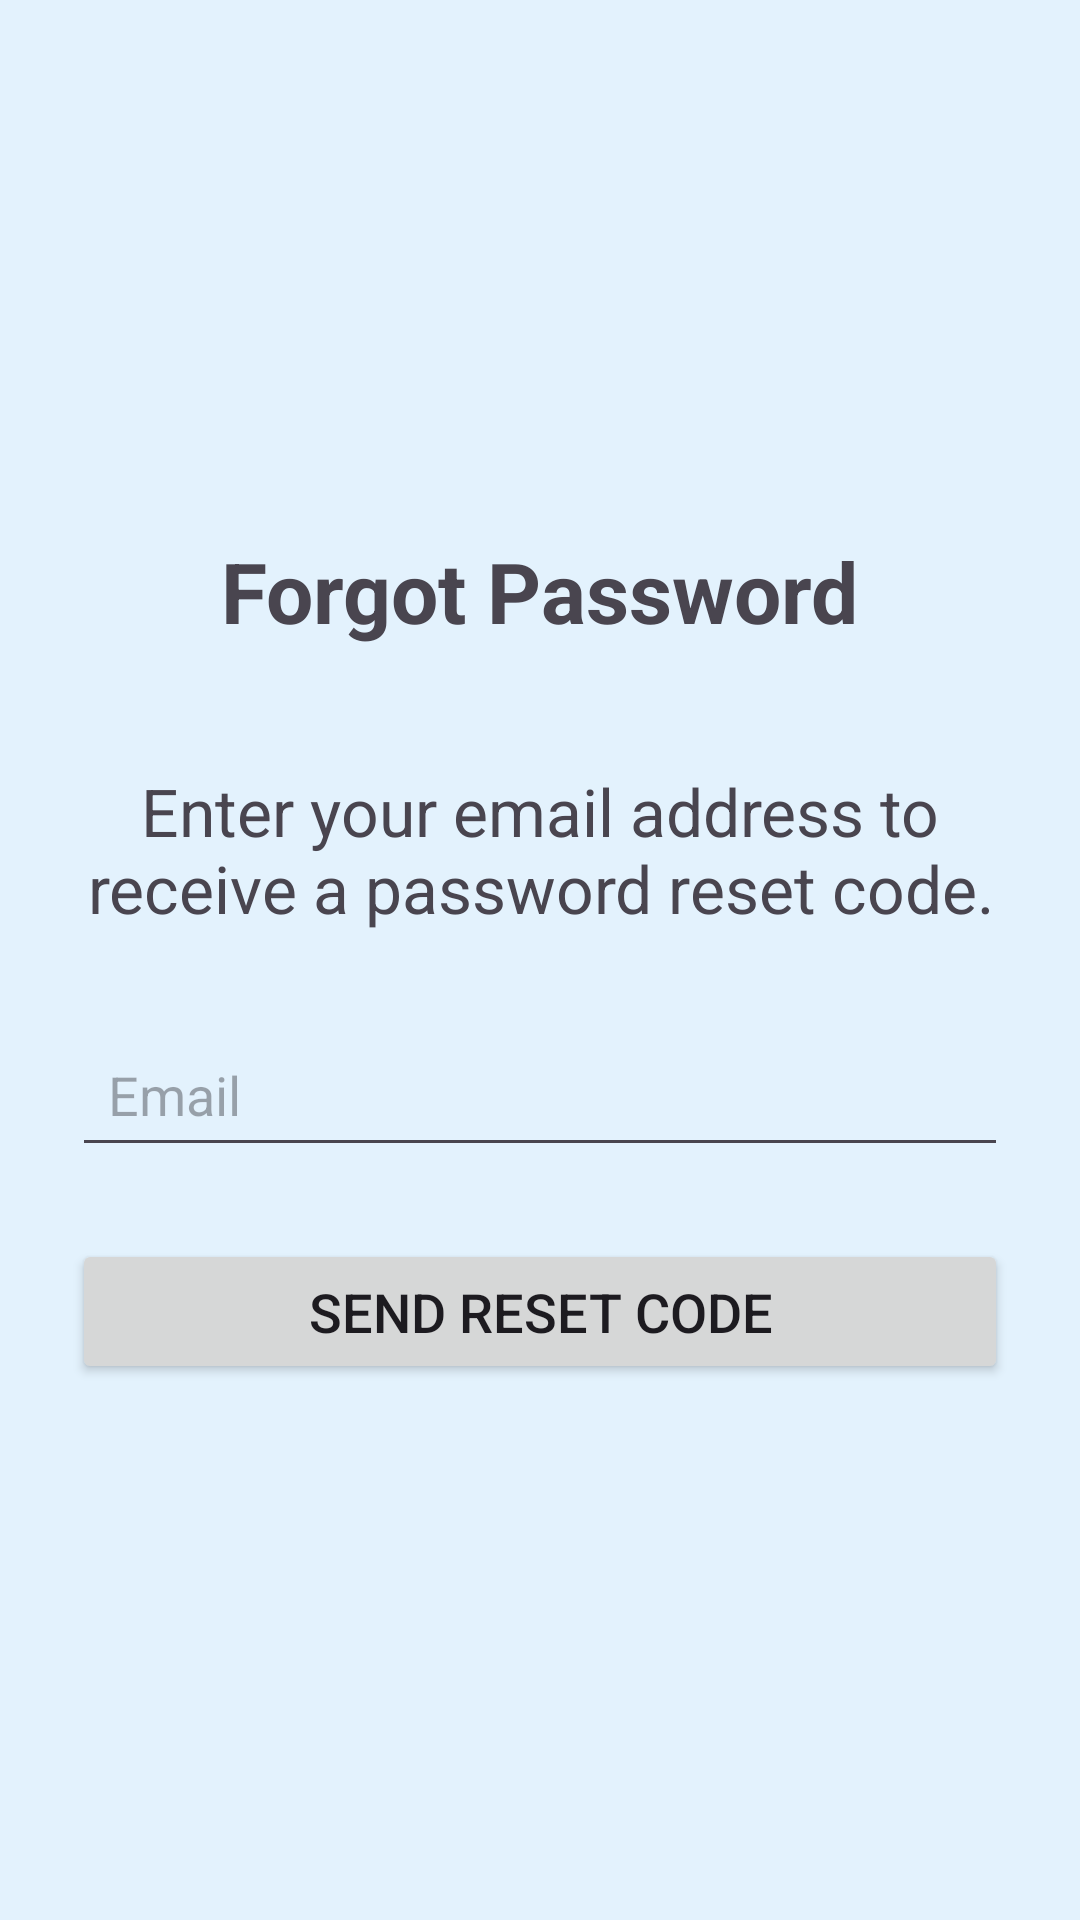

The Android layout XML behind this screen, and the referenced resources:
<!-- AndroidManifest.xml: application theme Theme.T2I -->
<!-- res/layout/forgot_pass.xml -->
<?xml version="1.0" encoding="utf-8"?>
<androidx.constraintlayout.widget.ConstraintLayout xmlns:android="http://schemas.android.com/apk/res/android"
    android:layout_width="match_parent"
    android:layout_height="match_parent"
    android:background="#E3F2FD">
    <ScrollView
        android:layout_width="match_parent"
        android:layout_height="match_parent"
        android:fillViewport="true">

        <LinearLayout
            android:layout_width="match_parent"
            android:layout_height="wrap_content"
            android:orientation="vertical"
            android:padding="24dp"
            android:gravity="center">

            <TextView
                android:layout_width="wrap_content"
                android:layout_height="wrap_content"
                android:text="Forgot Password"
                android:textSize="28sp"
                android:textStyle="bold"
                android:layout_marginBottom="40dp" />

            <TextView
                android:layout_width="match_parent"
                android:layout_height="wrap_content"
                android:text="Enter your email address to receive a password reset code."
                android:textSize="22sp"
                android:textAlignment="center"
                android:layout_marginBottom="30sp" />

            <EditText
                android:id="@+id/editTextEmail"
                android:layout_width="match_parent"
                android:layout_height="wrap_content"
                android:hint="Email"
                android:inputType="textEmailAddress"
                android:textSize="18sp"
                android:padding="12dp"
                android:layout_marginBottom="24dp" />

            <Button
                android:id="@+id/buttonSendCode"
                android:layout_width="match_parent"
                android:layout_height="wrap_content"
                android:text="Send Reset Code"
                android:textSize="18sp"
                android:padding="12dp" />

        </LinearLayout>
    </ScrollView>


</androidx.constraintlayout.widget.ConstraintLayout>
<!-- resources referenced by this layout -->
<resources>
  <style name="Theme.T2I" parent="Base.Theme.T2I" />
  <style name="Base.Theme.T2I" parent="Theme.Material3.DayNight.NoActionBar">
          
          
      </style>
</resources>
